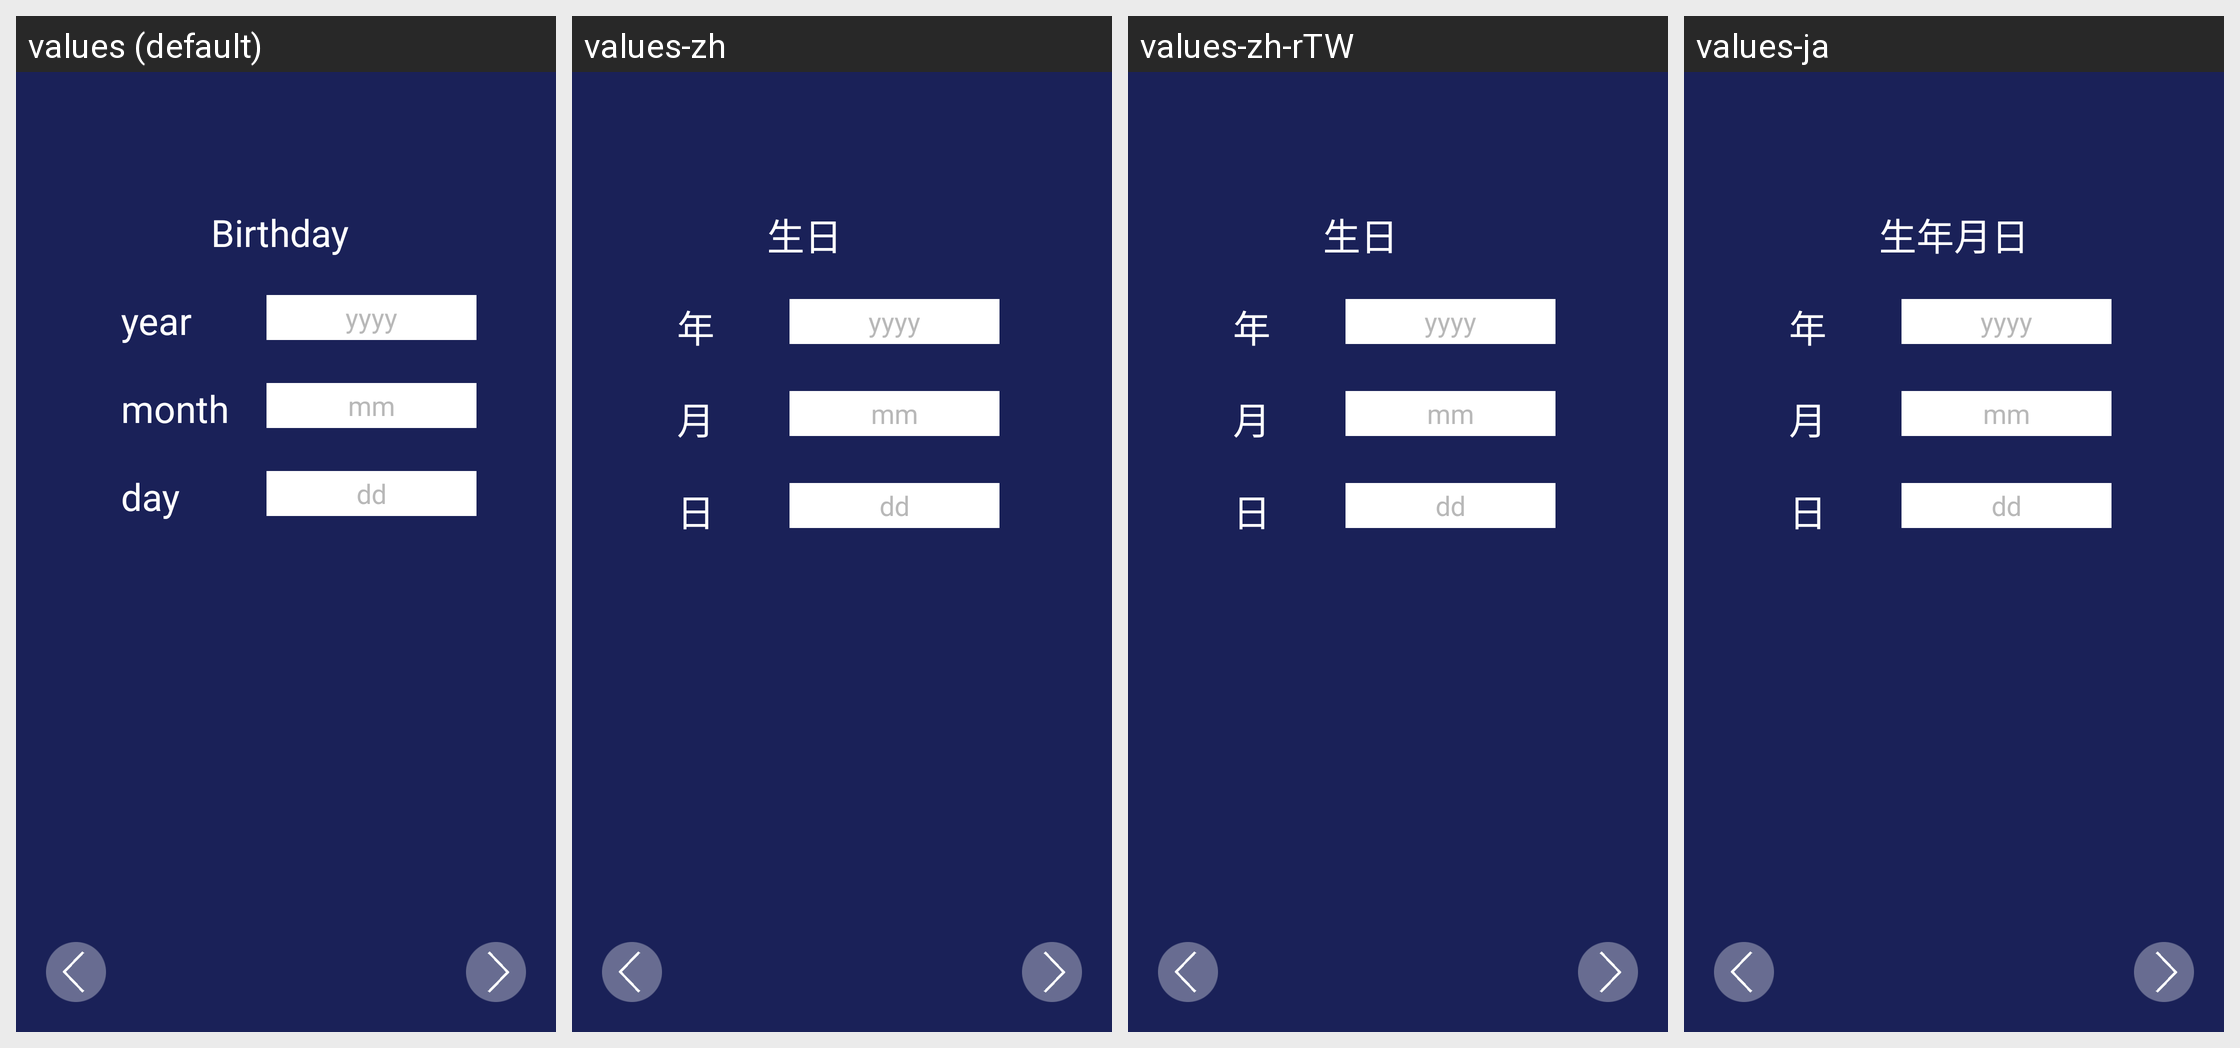

Translations of the strings shown on this Android screen, per locale in the grid:
Android screen res/layout/login_birthday.xml rendered under 4 locales, left to right: values (default), values-zh, values-zh-rTW, values-ja. Device: Nexus 5 (rendered at 1080×1920; each locale shown at half size, 540×960, under a caption strip naming it); theme AppTheme.
Other locales in the repository, not shown: values-de, values-en.
Strings drawn on this screen, with the default value and each locale's value (text and hints the layout hard-codes, and strings that could not be matched under every locale, appear in the picture but are not listed):

Birthday
  values: Birthday
  values-zh: 生日
  values-zh-rTW: 生日
  values-ja: 生年月日

year
  values: year
  values-zh: 年
  values-zh-rTW: 年
  values-ja: 年

yyyy
  values: yyyy
  values-zh: yyyy
  values-zh-rTW: yyyy
  values-ja: yyyy

month
  values: month
  values-zh: 月
  values-zh-rTW: 月
  values-ja: 月

mm
  values: mm
  values-zh: mm
  values-zh-rTW: mm
  values-ja: mm

day
  values: day
  values-zh: 日
  values-zh-rTW: 日
  values-ja: 日

dd
  values: dd
  values-zh: dd
  values-zh-rTW: dd
  values-ja: dd
